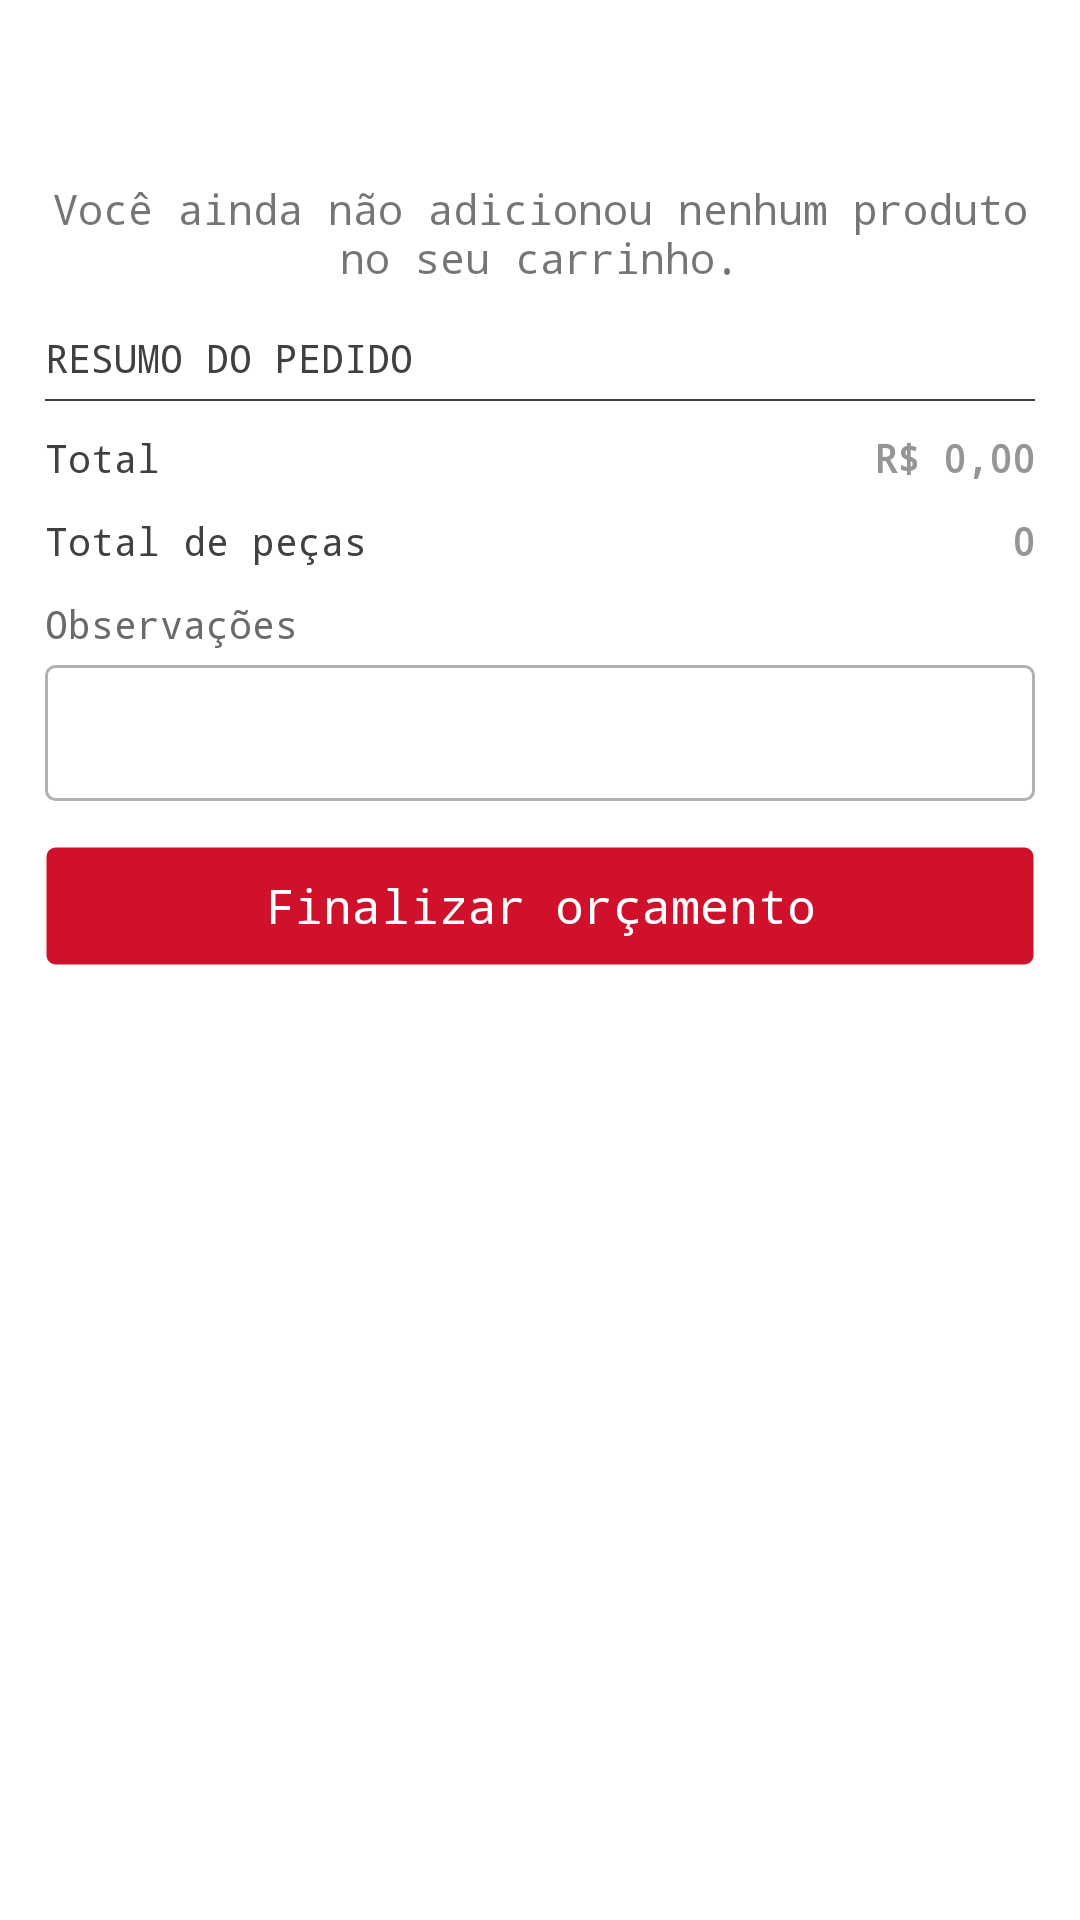

Reconstruct the res/layout file that produces this screen, plus the resources it refers to.
<!-- AndroidManifest.xml: application theme AppTheme -->
<!-- res/layout/activity_carrinho.xml -->
<?xml version="1.0" encoding="utf-8"?>
<LinearLayout xmlns:android="http://schemas.android.com/apk/res/android"
    xmlns:app="http://schemas.android.com/apk/res-auto"
    android:id="@+id/activity_carrinho"
    android:layout_width="match_parent"
    android:layout_height="match_parent"
    android:background="@color/colorScreenBackground"
    android:orientation="vertical">

    <RelativeLayout
        android:layout_width="match_parent"
        android:layout_height="match_parent">

        <LinearLayout
            android:layout_width="match_parent"
            android:layout_height="match_parent"
            android:layout_alignParentTop="true"
            android:orientation="vertical">

            <ScrollView
                android:id="@+id/scroll"
                android:layout_width="match_parent"
                android:layout_height="match_parent"
                android:scrollbars="none">

                <LinearLayout
                    android:id="@+id/content_main"
                    android:layout_width="match_parent"
                    android:layout_height="wrap_content"
                    android:orientation="vertical">

                    <TextView
                        android:id="@+id/textSemItens"
                        android:layout_width="match_parent"
                        android:layout_height="match_parent"
                        android:layout_above="@+id/textSemItens"
                        android:layout_marginLeft="16dp"
                        android:layout_marginRight="16dp"
                        android:layout_marginTop="60dp"
                        android:text="@string/sem_produtos_no_carrinho"
                        android:textAlignment="center" />

                    <LinearLayout
                        android:id="@+id/box_content"
                        android:layout_width="match_parent"
                        android:layout_height="match_parent"
                        android:orientation="vertical"
                        android:paddingLeft="10dp"
                        android:paddingRight="10dp">

                        <android.support.v4.widget.NestedScrollView
                            android:layout_width="match_parent"
                            android:layout_height="match_parent"
                            android:fillViewport="true"
                            app:layout_behavior="@string/appbar_scrolling_view_behavior">

                            <android.support.v7.widget.RecyclerView
                                android:id="@+id/lstCarrinho"
                                android:layout_width="match_parent"
                                android:layout_height="match_parent"
                                android:forceHasOverlappingRendering="true"
                                android:nestedScrollingEnabled="false"
                                android:scrollbars="none"
                                app:layout_behavior="@string/appbar_scrolling_view_behavior" />

                        </android.support.v4.widget.NestedScrollView>


                        <include layout="@layout/carrinho_footer" />

                    </LinearLayout>

                </LinearLayout>

            </ScrollView>

            <include layout="@layout/loading" />

            <include layout="@layout/carrinho_compra_finalizada" />

        </LinearLayout>

    </RelativeLayout>

</LinearLayout>
<!-- res/layout/carrinho_footer.xml (included above) -->
<?xml version="1.0" encoding="utf-8"?>
<LinearLayout xmlns:android="http://schemas.android.com/apk/res/android"
    android:id="@+id/footer"
    android:layout_width="match_parent"
    android:layout_height="match_parent"
    android:orientation="vertical">

    <LinearLayout
        android:layout_width="match_parent"
        android:layout_height="match_parent"
        android:layout_marginTop="10dp"
        android:orientation="vertical"
        android:padding="5dp">

        <LinearLayout
            android:layout_width="match_parent"
            android:layout_height="wrap_content"
            android:orientation="vertical">

            <TextView
                android:id="@+id/labelResumo"
                android:layout_width="match_parent"
                android:layout_height="wrap_content"
                android:text="@string/resumo_pedido"
                android:textAllCaps="true"
                android:textColor="@color/infoTextColor"
                android:textSize="13sp" />

            <View
                android:layout_width="match_parent"
                android:layout_height="0.5dp"
                android:layout_marginTop="5dp"
                android:background="@color/infoTextColor" />

        </LinearLayout>

        <LinearLayout
            android:layout_width="match_parent"
            android:layout_height="wrap_content"
            android:layout_marginTop="10dp"
            android:weightSum="1">

            <TextView
                android:id="@+id/textLabelTotal"
                android:layout_width="0dip"
                android:layout_height="wrap_content"
                android:layout_weight=".5"
                android:gravity="left"
                android:text="@string/total"
                android:textColor="@color/productLabelColor"
                android:textSize="13sp" />

            <TextView
                android:id="@+id/txtValorTotal"
                android:layout_width="0dip"
                android:layout_height="wrap_content"
                android:layout_weight=".5"
                android:gravity="right"
                android:text="R$ 0,00"
                android:textAllCaps="true"
                android:textColor="@color/productTextColor"
                android:textSize="13sp"
                android:textStyle="bold" />
        </LinearLayout>

        <LinearLayout
            android:layout_width="match_parent"
            android:layout_height="wrap_content"
            android:layout_marginTop="10dp"
            android:weightSum="1">

            <TextView
                android:id="@+id/textLabelTotalPecas"
                android:layout_width="0dip"
                android:layout_height="wrap_content"
                android:layout_weight=".5"
                android:gravity="left"
                android:text="@string/total_pecas"
                android:textColor="@color/productLabelColor"
                android:textSize="13sp" />

            <TextView
                android:id="@+id/txtTotalPecas"
                android:layout_width="0dip"
                android:layout_height="wrap_content"
                android:layout_weight=".5"
                android:gravity="right"
                android:text="0"
                android:textAllCaps="true"
                android:textColor="@color/productTextColor"
                android:textSize="13sp"
                android:textStyle="bold" />

        </LinearLayout>

        <LinearLayout
            android:layout_width="match_parent"
            android:layout_height="wrap_content"
            android:layout_marginTop="10dp"
            android:orientation="vertical">

            <TextView
                android:id="@+id/observacoes"
                android:layout_width="match_parent"
                android:layout_height="wrap_content"
                android:text="@string/observacoes"
                android:textColor="@color/productHeaderLine"
                android:textSize="13sp" />

            <LinearLayout
                android:layout_width="match_parent"
                android:layout_height="wrap_content"
                android:layout_marginTop="5dp"
                android:background="@drawable/shape_line_success">

                <EditText
                    android:id="@+id/edObservacoes"
                    android:layout_width="match_parent"
                    android:layout_height="wrap_content"
                    android:layout_marginLeft="5dp"
                    android:layout_marginRight="5dp"
                    android:background="@android:color/transparent"
                    android:minLines="2"
                    android:textColor="@color/productHeaderLine"
                    android:textColorHint="@color/textLight" />

            </LinearLayout>

        </LinearLayout>

    </LinearLayout>

    <LinearLayout
        android:id="@+id/box_finalizar"
        android:layout_width="match_parent"
        android:layout_height="wrap_content"
        android:layout_alignParentBottom="true"
        android:layout_marginLeft="5dp"
        android:layout_marginRight="5dp"
        android:background="@color/colorScreenBackground"
        android:orientation="vertical"
        android:paddingBottom="10dp"
        android:paddingTop="10dp">

        <Button
            android:id="@+id/btnCarrinho"
            android:layout_width="match_parent"
            android:layout_height="40dp"
            android:background="@drawable/shape_button"
            android:text="@string/finalizar_compra"
            android:textAllCaps="false"
            android:textColor="@color/textColor"
            android:textSize="@dimen/button_text_size" />

    </LinearLayout>

</LinearLayout>
<!-- res/layout/loading.xml (included above) -->
<?xml version="1.0" encoding="utf-8"?>
<RelativeLayout xmlns:android="http://schemas.android.com/apk/res/android"
    android:id="@+id/box_loading"
    android:layout_width="match_parent"
    android:layout_height="match_parent"
    android:background="@color/colorWithTransparent"
    android:contextClickable="true"
    android:visibility="gone">

    <ProgressBar
        android:id="@+id/loading"
        android:layout_width="50dp"
        android:layout_height="50dp"
        android:layout_centerHorizontal="true"
        android:layout_centerInParent="true"
        android:layout_centerVertical="true"
        android:layout_gravity="center"
        android:layout_marginBottom="50dp"
        android:indeterminateTint="@color/colorButton" />

</RelativeLayout>
<!-- res/layout/carrinho_compra_finalizada.xml (included above) -->
<?xml version="1.0" encoding="utf-8"?>
<RelativeLayout
    xmlns:android="http://schemas.android.com/apk/res/android"
    android:id="@+id/box_message"
    android:layout_width="match_parent"
    android:layout_height="match_parent"
    android:visibility="gone">

    <LinearLayout
        android:layout_width="match_parent"
        android:layout_height="wrap_content"
        android:orientation="vertical"
        android:padding="20dp">

        <View
            android:layout_width="match_parent"
            android:layout_height="@dimen/actionBarHeight" />

        <include layout="@layout/logo_include" />

        <TextView
            android:layout_width="match_parent"
            android:layout_height="wrap_content"
            android:layout_gravity="center"
            android:layout_marginTop="20dp"
            android:gravity="left"
            android:text="@string/parabens"
            android:textColor="@color/colorAccent"
            android:textSize="22sp"
            android:textStyle="bold" />

        <TextView
            android:layout_width="match_parent"
            android:layout_height="wrap_content"
            android:layout_gravity="center"
            android:layout_marginTop="20dp"
            android:gravity="left"
            android:text="@string/texto_orcamento_concluido"
            android:textColor="@color/colorAccent"
            android:textSize="18sp"
            android:textStyle="bold" />

    </LinearLayout>

</RelativeLayout>
<!-- res/layout/logo_include.xml (included above) -->
<?xml version="1.0" encoding="utf-8"?>
<LinearLayout xmlns:android="http://schemas.android.com/apk/res/android"
    android:layout_width="match_parent"
    android:layout_height="match_parent"
    android:orientation="vertical">

    <ImageView
        android:layout_width="wrap_content"
        android:layout_height="wrap_content"
        android:layout_gravity="center"
        android:layout_marginTop="50dp"
        android:background="@mipmap/logo"
        android:scaleType="fitXY" />

</LinearLayout>
<!-- resources referenced by this layout -->
<resources>
  <color name="colorAccent">#2b2b2b</color>
  <color name="colorButton">#d0112b</color>
  <color name="colorScreenBackground">#FFFFFF</color>
  <color name="colorWithTransparent">#dfffffff</color>
  <color name="infoTextColor">#404040</color>
  <color name="productHeaderLine">#6A6A6A</color>
  <color name="productLabelColor">#404040</color>
  <color name="productTextColor">#959595</color>
  <color name="textColor">#FFFFFF</color>
  <color name="textLight">#e7959595</color>
  <dimen name="actionBarHeight">50dp</dimen>
  <dimen name="button_text_size">16dp</dimen>
  <!-- drawable shape_button (drawable) -->
  <?xml version="1.0" encoding="utf-8"?>
  <selector xmlns:android="http://schemas.android.com/apk/res/android" >
      <item android:state_pressed="true" >
          <shape android:shape="rectangle"  >
              <corners android:radius="3dip" />
              <stroke android:width="1dip" android:color="@android:color/transparent" />
              <solid android:color="@color/colorButton"  />
          </shape>
      </item>
      <item android:state_focused="true">
          <shape android:shape="rectangle"  >
              <corners android:radius="3dip" />
              <stroke android:width="1dip" android:color="@android:color/transparent" />
              <solid android:color="@color/colorButton"  />
          </shape>
      </item>
      <item >
          <shape android:shape="rectangle"  >
              <corners android:radius="3dip" />
              <stroke android:width="1dip" android:color="@android:color/transparent" />
              <solid android:color="@color/colorButton"  />
          </shape>
      </item>
  </selector>
  <!-- drawable shape_line_success (drawable) -->
  <?xml version="1.0" encoding="utf-8"?>
  <selector xmlns:android="http://schemas.android.com/apk/res/android" >
      <item android:state_pressed="true" >
          <shape android:shape="rectangle"  >
              <corners android:radius="3dip" />
              <stroke android:width="1dip" android:color="@color/colorLine" />
              <solid android:color="@android:color/transparent"  />
          </shape>
      </item>
      <item android:state_focused="true">
          <shape android:shape="rectangle"  >
              <corners android:radius="3dip" />
              <stroke android:width="2dip" android:color="@color/colorLine" />
              <solid android:color="@android:color/transparent"  />
          </shape>
      </item>
      <item >
          <shape android:shape="rectangle"  >
              <corners android:radius="3dip" />
              <stroke android:width="1dip" android:color="@color/colorLine" />
              <solid android:color="@android:color/transparent"  />
          </shape>
      </item>
  </selector>
  <!-- mipmap logo: png bitmap (mipmap-hdpi, 12915 bytes) -->
  <string name="finalizar_compra">Finalizar orçamento</string>
  <string name="observacoes">Observações</string>
  <string name="parabens">Parabéns</string>
  <string name="resumo_pedido">Resumo do pedido</string>
  <string name="sem_produtos_no_carrinho">Você ainda não adicionou nenhum produto no seu carrinho.</string>
  <string name="texto_orcamento_concluido">Seu orçamento foi enviado com sucesso\ne uma cópia foi enviada ao seu e-mail.</string>
  <string name="total">Total</string>
  <string name="total_pecas">Total de peças</string>
  <style name="AppTheme" parent="Theme.AppCompat.Light.NoActionBar">
          <item name="colorPrimary">@color/colorPrimary</item>
          <item name="colorPrimaryDark">@color/colorPrimaryDark</item>
          <item name="colorAccent">@color/colorAccent</item>
          <item name="android:typeface">monospace</item>
      </style>
  <color name="colorLine">#b1b1b1</color>
  <color name="colorPrimary">#f7f7f8</color>
  <color name="colorPrimaryDark">#2b2b2b</color>
</resources>
